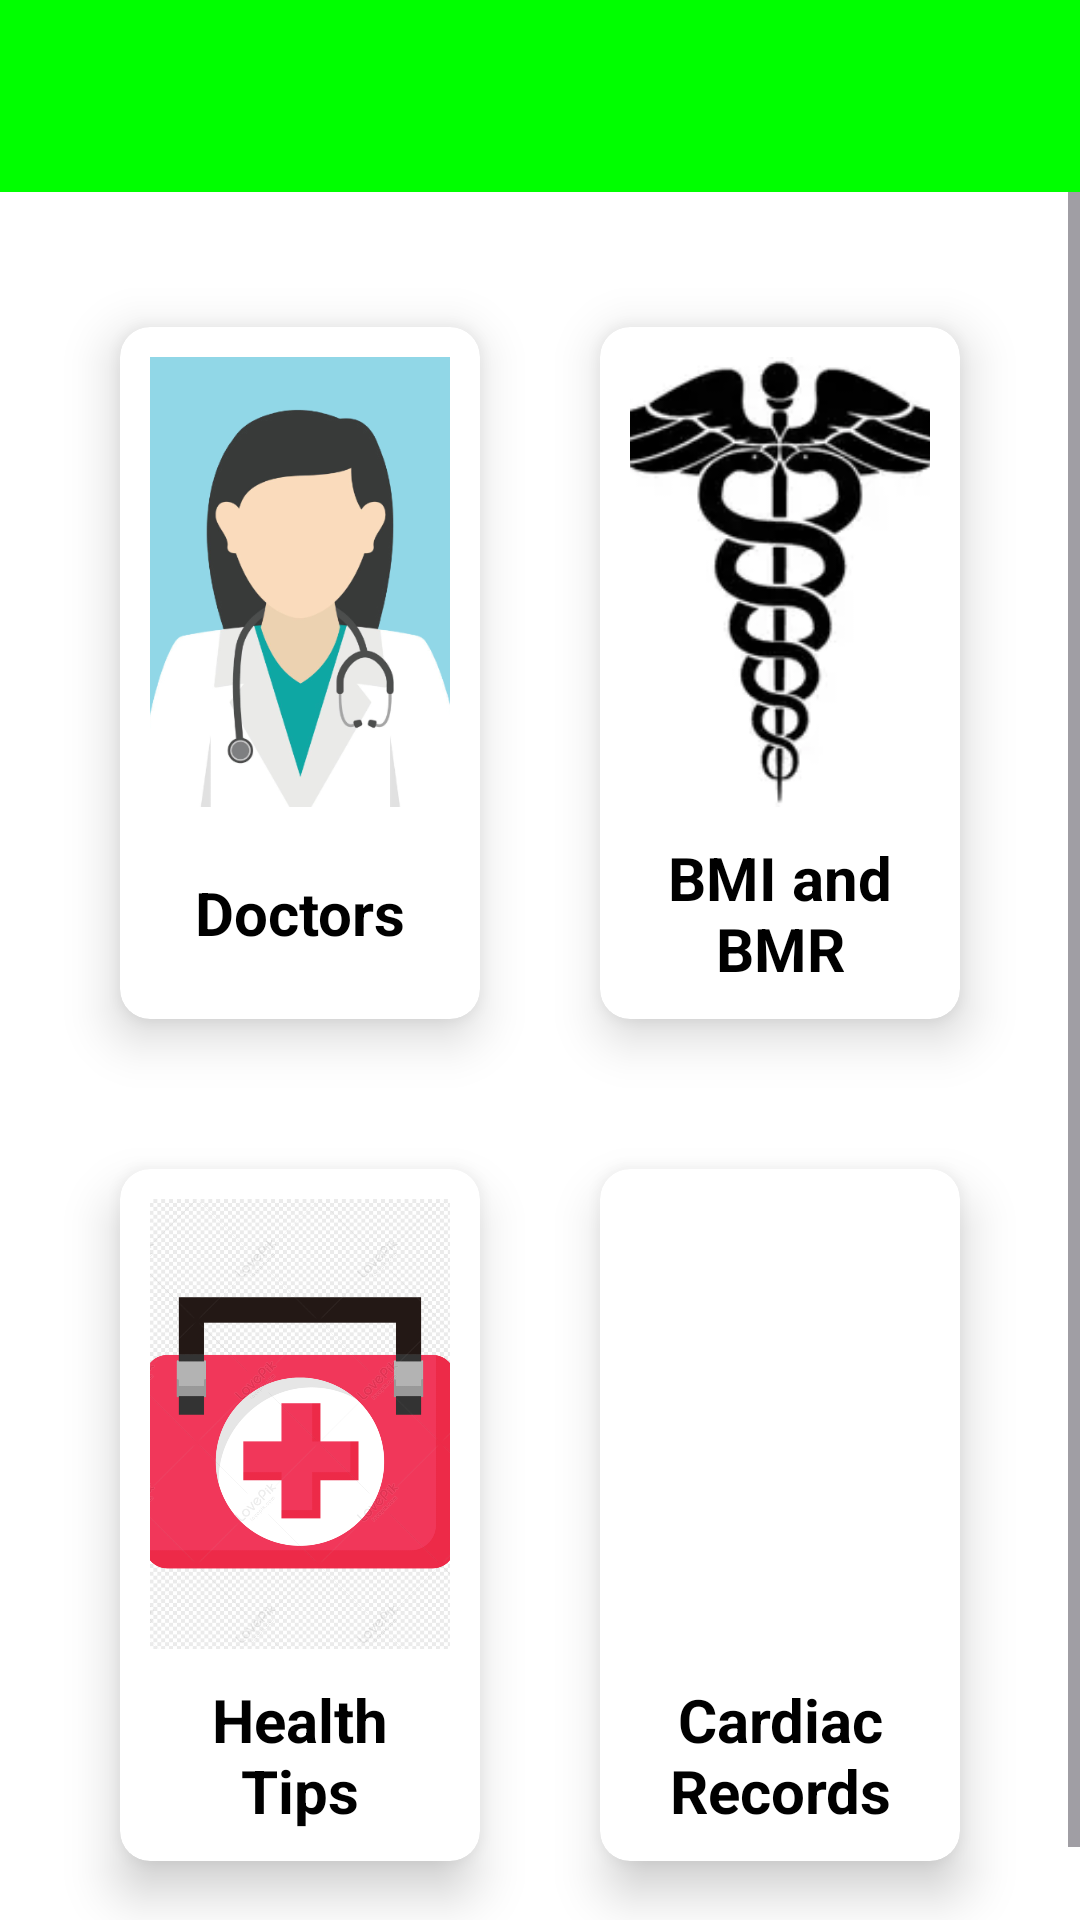

Layout XML and referenced resources for this Android screen:
<!-- AndroidManifest.xml: activity theme Theme.Panacea -->
<!-- res/layout/activity_home.xml -->
<?xml version="1.0" encoding="utf-8"?>
<RelativeLayout xmlns:android="http://schemas.android.com/apk/res/android"
    xmlns:app="http://schemas.android.com/apk/res-auto"
    xmlns:tools="http://schemas.android.com/tools"
    android:layout_width="match_parent"
    android:layout_height="match_parent"
    android:background="@color/white"
    android:backgroundTint="@color/white"
    tools:context=".HomeActivity"
    >



    <include
        layout="@layout/toolbar_main"
        android:layout_width="match_parent"
        android:layout_height="wrap_content"/>





    <ScrollView
        android:layout_width="match_parent"
        android:layout_height="match_parent"
        android:layout_below="@id/toolbar"
        >

        <GridLayout
            android:layout_width="match_parent"
            android:layout_height="wrap_content"
            android:id="@+id/gridview"
            android:padding="20dp"
            android:columnWidth="150dp"
            android:columnCount="2"
            android:rowCount="2"
            android:alignmentMode="alignMargins">


            <androidx.cardview.widget.CardView
                android:id="@+id/doctor"
                android:layout_width="0dp"
                android:layout_height="wrap_content"
                android:layout_margin="10dp"
                android:layout_columnWeight="1"
                app:cardCornerRadius="10dp"
                app:cardElevation="10dp"
                app:cardBackgroundColor="#fff"
                app:cardPreventCornerOverlap="false"
                app:cardUseCompatPadding="true">
                <LinearLayout
                    android:layout_width="match_parent"
                    android:layout_height="wrap_content"
                    android:orientation="vertical"
                    android:padding="10dp"
                    android:backgroundTint="@color/black">
                    <ImageView
                        android:layout_width="match_parent"
                        android:layout_height="150dp"
                        android:src="@drawable/doctor_female"
                        android:scaleType="centerCrop" />
                    <TextView
                        android:layout_width="match_parent"
                        android:layout_height="wrap_content"
                        android:text="Doctors"
                        android:lines="2"
                        android:textStyle="bold"
                        android:textSize="20sp"
                        android:textColor="#000"
                        android:gravity="center"
                        android:layout_marginTop="10dp" />
                </LinearLayout>
            </androidx.cardview.widget.CardView>

            <androidx.cardview.widget.CardView
                android:id="@+id/bmi"
                android:layout_width="0dp"
                android:layout_height="wrap_content"
                android:layout_margin="10dp"
                android:layout_columnWeight="1"
                app:cardCornerRadius="10dp"
                app:cardElevation="10dp"
                app:cardBackgroundColor="#fff"
                app:cardPreventCornerOverlap="false"
                app:cardUseCompatPadding="true">
                <LinearLayout
                    android:layout_width="match_parent"
                    android:layout_height="wrap_content"
                    android:orientation="vertical"
                    android:padding="10dp"
                    android:backgroundTint="@color/black">
                    <ImageView
                        android:layout_width="match_parent"
                        android:layout_height="150dp"
                        android:src="@drawable/bmiandbmr"
                        android:scaleType="centerCrop" />
                    <TextView
                        android:layout_width="match_parent"
                        android:layout_height="wrap_content"
                        android:text="BMI and BMR"
                        android:lines="2"
                        android:textStyle="bold"
                        android:textSize="20sp"
                        android:textColor="#000"
                        android:gravity="center"
                        android:layout_marginTop="10dp" />
                </LinearLayout>
            </androidx.cardview.widget.CardView>

            <androidx.cardview.widget.CardView
                android:id="@+id/healthtip"
                android:layout_width="0dp"
                android:layout_height="wrap_content"
                android:layout_margin="10dp"
                android:layout_columnWeight="1"
                app:cardCornerRadius="10dp"
                app:cardElevation="10dp"
                app:cardBackgroundColor="#fff"
                app:cardPreventCornerOverlap="false"
                app:cardUseCompatPadding="true">
                <LinearLayout
                    android:layout_width="match_parent"
                    android:layout_height="wrap_content"
                    android:orientation="vertical"
                    android:padding="10dp"
                    android:backgroundTint="@color/black">
                    <ImageView
                        android:layout_width="match_parent"
                        android:layout_height="150dp"
                        android:src="@drawable/healthtips"
                        android:scaleType="centerCrop" />
                    <TextView
                        android:layout_width="match_parent"
                        android:layout_height="wrap_content"
                        android:text="Health Tips"
                        android:lines="2"
                        android:textStyle="bold"
                        android:textSize="20sp"
                        android:textColor="#000"
                        android:gravity="center"
                        android:layout_marginTop="10dp" />
                </LinearLayout>
            </androidx.cardview.widget.CardView>

            <androidx.cardview.widget.CardView
                android:id="@+id/records"
                android:layout_width="0dp"
                android:layout_height="wrap_content"
                android:layout_margin="10dp"
                android:layout_columnWeight="1"
                app:cardCornerRadius="10dp"
                app:cardElevation="10dp"
                app:cardBackgroundColor="#fff"
                app:cardPreventCornerOverlap="false"
                app:cardUseCompatPadding="true">
                <LinearLayout
                    android:layout_width="match_parent"
                    android:layout_height="wrap_content"
                    android:orientation="vertical"
                    android:padding="10dp"
                    android:backgroundTint="@color/black">
                    <ImageView
                        android:layout_width="match_parent"
                        android:layout_height="150dp"
                        android:src="@drawable/heart_background"
                        android:scaleType="centerCrop" />
                    <TextView
                        android:layout_width="match_parent"
                        android:layout_height="wrap_content"
                        android:text="Cardiac Records"
                        android:textStyle="bold"
                        android:textSize="20sp"
                        android:textColor="#000"
                        android:gravity="center"
                        android:layout_marginTop="10dp" />
                </LinearLayout>
            </androidx.cardview.widget.CardView>
        </GridLayout>
    </ScrollView>
</RelativeLayout>
<!-- res/layout/toolbar_main.xml (included above) -->
<?xml version="1.0" encoding="utf-8"?>
<androidx.appcompat.widget.Toolbar
    xmlns:android="http://schemas.android.com/apk/res/android"
    android:layout_width="84dp"
    android:layout_height="match_parent"
    android:id="@+id/toolbar"
    android:backgroundTint="@color/lime"
    android:padding="15dp"
    android:background="#48bf53"
    />
<!-- resources referenced by this layout -->
<resources>
  <color name="black">#FF000000</color>
  <color name="lime">#FF00FF00</color>
  <color name="white">#FFFFFFFF</color>
  <!-- drawable bmiandbmr: webp bitmap (drawable, 3688 bytes) -->
  <!-- drawable doctor_female: png bitmap (drawable, 74393 bytes) -->
  <!-- drawable healthtips: png bitmap (drawable, 210735 bytes) -->
  <style name="Theme.Panacea" parent="Base.Theme.Panacea" />
  <style name="Base.Theme.Panacea" parent="Theme.Material3.DayNight.NoActionBar">
          
          
          <item name="colorPrimary">@color/primary</item>
          <item name="colorPrimaryVariant">@color/primary_variant</item>
          <item name="colorOnPrimary">@color/white</item>
          <item name="colorSecondary">@color/secondary</item>
          <item name="colorSecondaryVariant">@color/secondary_variant</item>
          <item name="colorOnSecondary">@color/white</item>
          <item name="colorSurface">@color/white</item>
          <item name="colorOnSurface">@color/black</item>
          <item name="colorOnBackground">@color/black</item>
          <item name="android:textColorPrimary">@color/black</item>
      </style>
  <color name="primary">#48bf53</color>
  <color name="primary_variant">#1F6D35</color>
  <color name="secondary">#FF4444</color>
  <color name="secondary_variant">#C1281A</color>
</resources>
